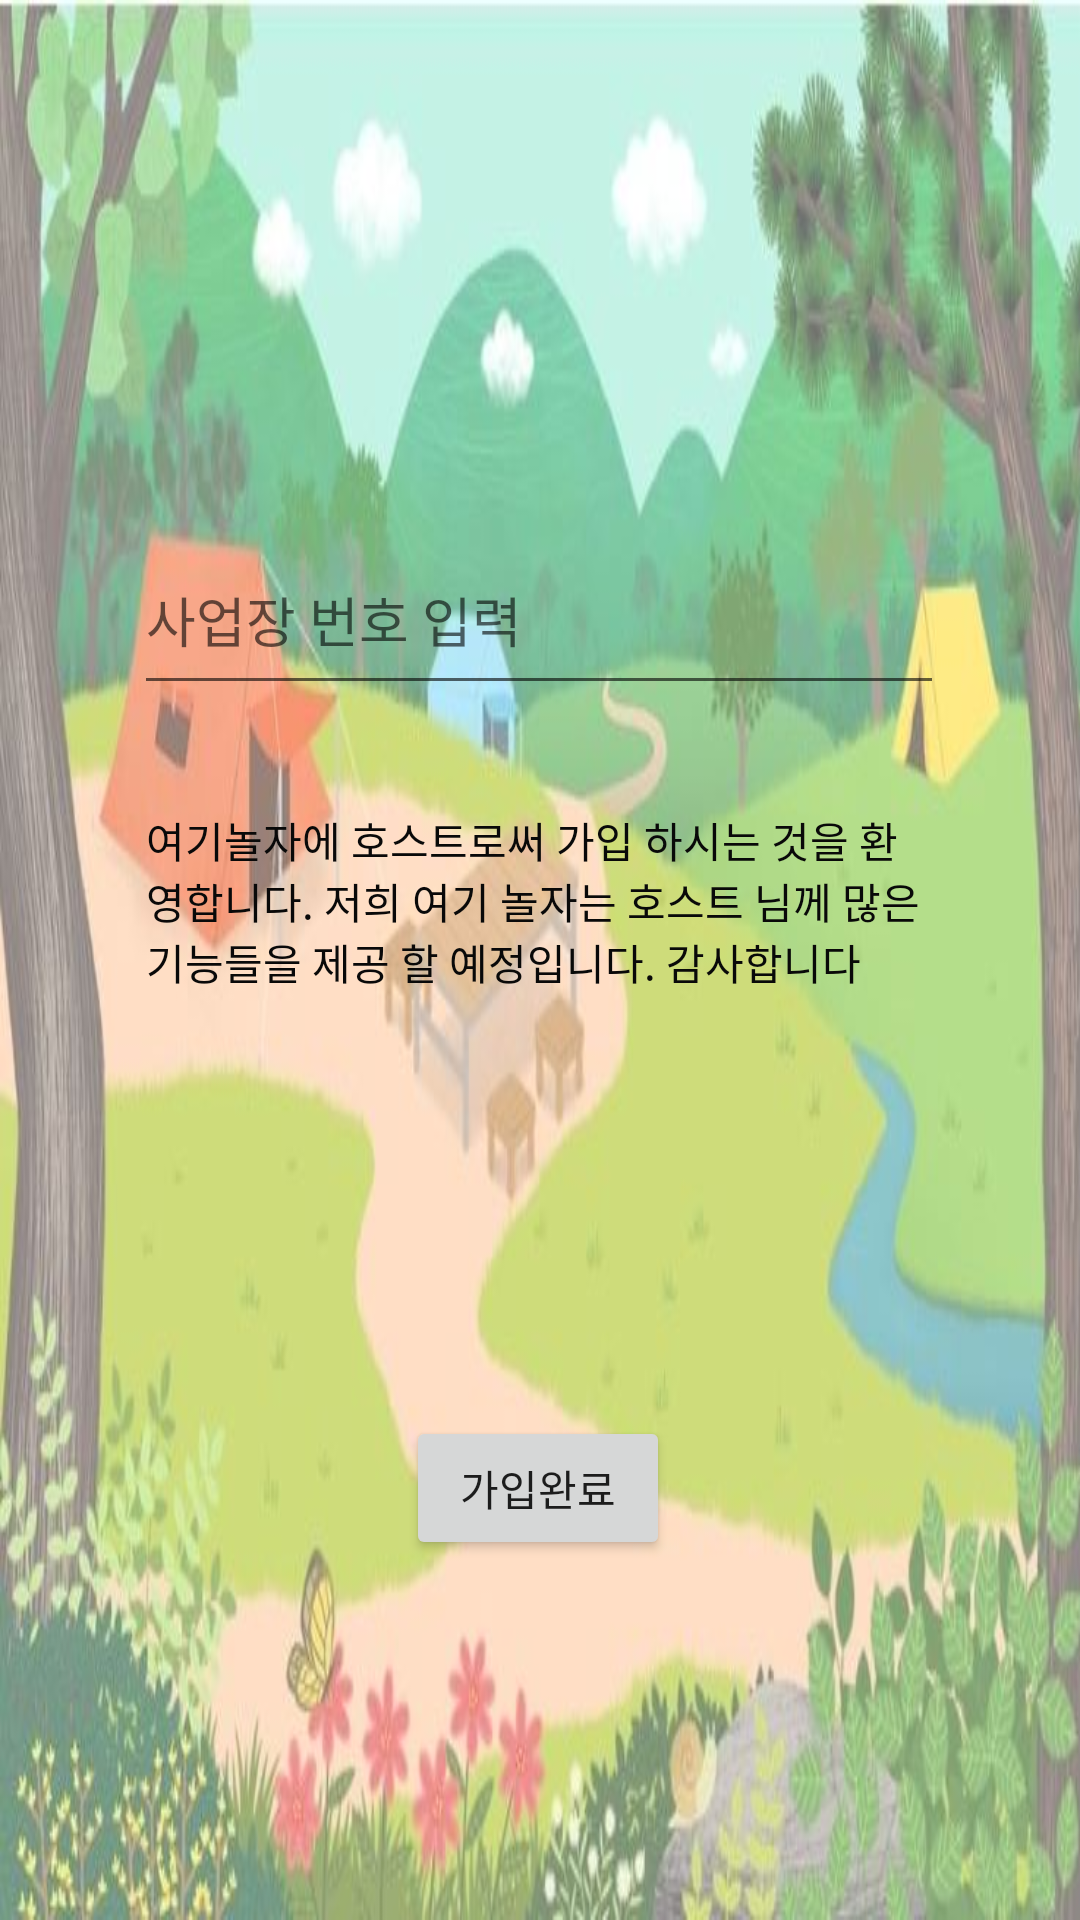

Reconstruct the res/layout file that produces this screen, plus the resources it refers to.
<!-- AndroidManifest.xml: application theme Theme.CampLogin -->
<!-- res/layout/activity_host_register.xml -->
<?xml version="1.0" encoding="utf-8"?>
<androidx.constraintlayout.widget.ConstraintLayout xmlns:android="http://schemas.android.com/apk/res/android"
    xmlns:app="http://schemas.android.com/apk/res-auto"
    xmlns:tools="http://schemas.android.com/tools"
    android:layout_width="match_parent"
    android:layout_height="match_parent"
    android:background="@drawable/main_background"
    tools:context=".HostRegisterActivity">

    <Button
        android:id="@+id/hostRegisterButton"
        android:layout_width="wrap_content"
        android:layout_height="wrap_content"
        android:text="가입완료"
        app:layout_constraintBottom_toBottomOf="parent"
        app:layout_constraintEnd_toEndOf="parent"
        app:layout_constraintHorizontal_bias="0.498"
        app:layout_constraintStart_toStartOf="parent"
        app:layout_constraintTop_toBottomOf="@+id/textView"
        app:layout_constraintVertical_bias="0.311" />

    <EditText
        android:id="@+id/businessnumberText"
        android:layout_width="270dp"
        android:layout_height="60dp"
        android:ems="10"
        android:hint="사업장 번호 입력"
        android:inputType="textPersonName"
        app:layout_constraintBottom_toBottomOf="parent"
        app:layout_constraintEnd_toEndOf="parent"
        app:layout_constraintHorizontal_bias="0.496"
        app:layout_constraintStart_toStartOf="parent"
        app:layout_constraintTop_toTopOf="parent"
        app:layout_constraintVertical_bias="0.302" />

    <TextView
        android:id="@+id/textView"
        android:layout_width="262dp"
        android:layout_height="148dp"
        android:text="여기놀자에 호스트로써 가입 하시는 것을 환영합니다. 저희 여기 놀자는 호스트 님께 많은 기능들을 제공 할 예정입니다. 감사합니다"
        android:textColor="#090909"
        app:layout_constraintBottom_toBottomOf="parent"
        app:layout_constraintEnd_toEndOf="parent"
        app:layout_constraintHorizontal_bias="0.496"
        app:layout_constraintStart_toStartOf="parent"
        app:layout_constraintTop_toTopOf="parent"
        app:layout_constraintVertical_bias="0.548" />
</androidx.constraintlayout.widget.ConstraintLayout>
<!-- resources referenced by this layout -->
<resources>
  <!-- drawable main_background: jpg bitmap (drawable, 48187 bytes) -->
  <style name="Theme.CampLogin" parent="Theme.MaterialComponents.DayNight.DarkActionBar">
          
          <item name="colorPrimary">@color/purple_500</item>
          <item name="colorPrimaryVariant">@color/purple_700</item>
          <item name="colorOnPrimary">@color/white</item>
          
          <item name="colorSecondary">@color/teal_200</item>
          <item name="colorSecondaryVariant">@color/teal_700</item>
          <item name="colorOnSecondary">@color/black</item>
          
          <item name="android:statusBarColor" tools:targetApi="l">?attr/colorPrimaryVariant</item>
          
      </style>
  <!-- not gathered from this repository: default colours our renderer supplied (Android Studio template values) -->
  <color name="purple_500">#FF6200EE</color>
  <color name="purple_700">#FF3700B3</color>
  <color name="teal_200">#FF03DAC5</color>
  <color name="teal_700">#FF018786</color>
  <color name="black">#FF000000</color>
  <color name="white">#FFFFFFFF</color>
</resources>
